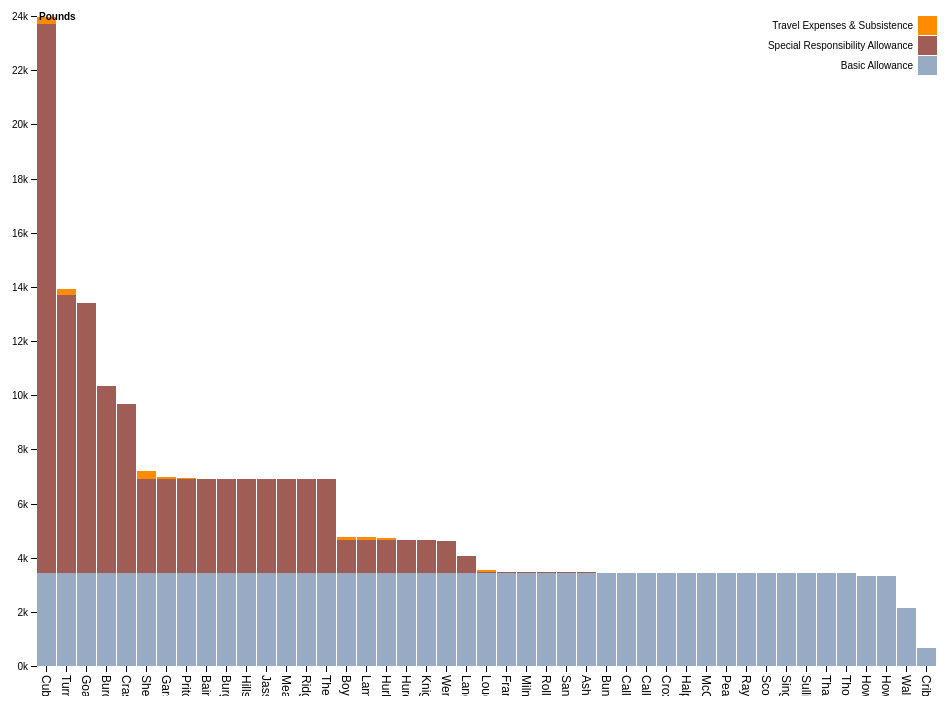
D3 v4 page, settled after 360 driven frames (6 s of simulated time); the page loaded 1 data file(s).



var svg = d3.select("svg"),
    margin = {top: 20, right: 20, bottom: 30, left: 40},
    width = +svg.attr("width") - margin.left - margin.right,
    height = +svg.attr("height") - margin.top - margin.bottom,
    g = svg.append("g").attr("transform", "translate(" + margin.left + "," + margin.top + ")");

var x = d3.scaleBand()
    .rangeRound([0, width])
    .paddingInner(0.05)
    .align(0.1);

var y = d3.scaleLinear()
    .rangeRound([height, 0]);

var z = d3.scaleOrdinal()
    .range(["#98abc5",  "#a05d56",  "#ff8c00"]);

d3.csv("gravcllrexps.csv", function(d, i, columns) {
  for (i = 1, t = 0; i < columns.length; ++i) t += d[columns[i]] = +d[columns[i]];
  d.total = t;
  return d;
}, function(error, data) {
  if (error) throw error;

  var keys = data.columns.slice(1);

  data.sort(function(a, b) { return b.total - a.total; });
  x.domain(data.map(function(d) { return d.Name; }));
  y.domain([0, d3.max(data, function(d) { return d.total; })]).nice();
  z.domain(keys);

  g.append("g")
    .selectAll("g")
    .data(d3.stack().keys(keys)(data))
    .enter().append("g")
      .attr("fill", function(d) { return z(d.key); })
    .selectAll("rect")
    .data(function(d) { return d; })
    .enter().append("rect")
      .attr("x", function(d) { return x(d.data.Name); })
      .attr("y", function(d) { return y(d[1]); })
      .attr("height", function(d) { return y(d[0]) - y(d[1]); })
      .attr("width", x.bandwidth());

  g.append("g")
      .attr("class", "axis")
      .attr("transform", "translate(0," + height + ")")
      .call(d3.axisBottom(x))
      .selectAll("text")
      .attr("y", 0)
      .attr("x", 9)
      .attr("font-size", 12)
      .attr("dy", ".35em")
      .attr("transform", "rotate(90)")
      .style("text-anchor", "start");

  g.append("g")
      .attr("class", "axis")
      .call(d3.axisLeft(y).ticks(null, "s"))
    .append("text")
      .attr("x", 2)
      .attr("y", y(y.ticks().pop()) + 0.5)
      .attr("dy", "0.32em")
      .attr("fill", "#000")
      .attr("font-weight", "bold")
      .attr("text-anchor", "start")
      .text("Pounds");

  var legend = g.append("g")
      .attr("font-family", "sans-serif")
      .attr("font-size", 10)
      .attr("text-anchor", "end")
    .selectAll("g")
    .data(keys.slice().reverse())
    .enter().append("g")
      .attr("transform", function(d, i) { return "translate(0," + i * 20 + ")"; });

  legend.append("rect")
      .attr("x", width - 19)
      .attr("width", 19)
      .attr("height", 19)
      .attr("fill", z);

  legend.append("text")
      .attr("x", width - 24)
      .attr("y", 9.5)
      .attr("dy", "0.32em")
      .text(function(d) { return d; });
});



### data: gravcllrexps.csv
Name, Basic Allowance, Special??Responsibility??Allowance, Travel Expenses??& Subsistence
Ashenden V, 3447, 10, 0
Bains G, 3447, 3447, 0
Boycott L, 3447, 1206, 124.6
Bungar G G, 3447, 0, 0
Burden J, 3447, 6894, 0
Burgoyne J, 3447, 3447, 0
Caller C C, 3447, 0, 0
Caller J, 3447, 0, 0
Craske H, 3447, 6242, 0
Cribbon C C, 679, 0, 0
Croxton L L, 3447, 0, 0
Cubitt J, 3447, 20260, 273
Francis B B, 3447, 35, 0
Garside S, 3447, 3447, 81.6
Goatley G, 3447, 9950, 0
Halpin R, 3447, 0, 0
Hills L L, 3447, 3447, 0
Howes L, 3335, 0, 0
Howes S, 3335, 0, 0
Hurdle K, 3447, 1206, 0
Hurley D, 3447, 1206, 55.4
Jassal S, 3447, 3447, 0
Knight J, 3447, 1206, 0
Lambert W, 3447, 1206, 95.6
Langdale S, 3447, 603, 0
Loughlin J J, 3447, 35, 54
McGarrity B A, 3447, 0, 0
Meade J M D, 3447, 3447, 0
Milner L, 3447, 35, 0
Pearton L L, 3447, 0, 0
Pritchard A, 3447, 3447, 60.8
Rayner P, 3447, 0, 0
Ridgers A M, 3447, 3447, 0
Rolles L, 3447, 35, 0
Sangha B B, 3447, 35, 0
Scollard P B, 3447, 0, 0
Shelbrooke D, 3447, 3447, 312.8
Singh M, 3447, 0, 0
Sullivan L, 3447, 0, 0
Thandi N, 3447, 0, 0
Theobald R R, 3447, 3447, 0
Thompson S, 3447, 0, 0
Turner D H D, 3447, 10235, 252.7
Wallace J, 2136, 0, 0
Wenban M, 3447, 1185, 0